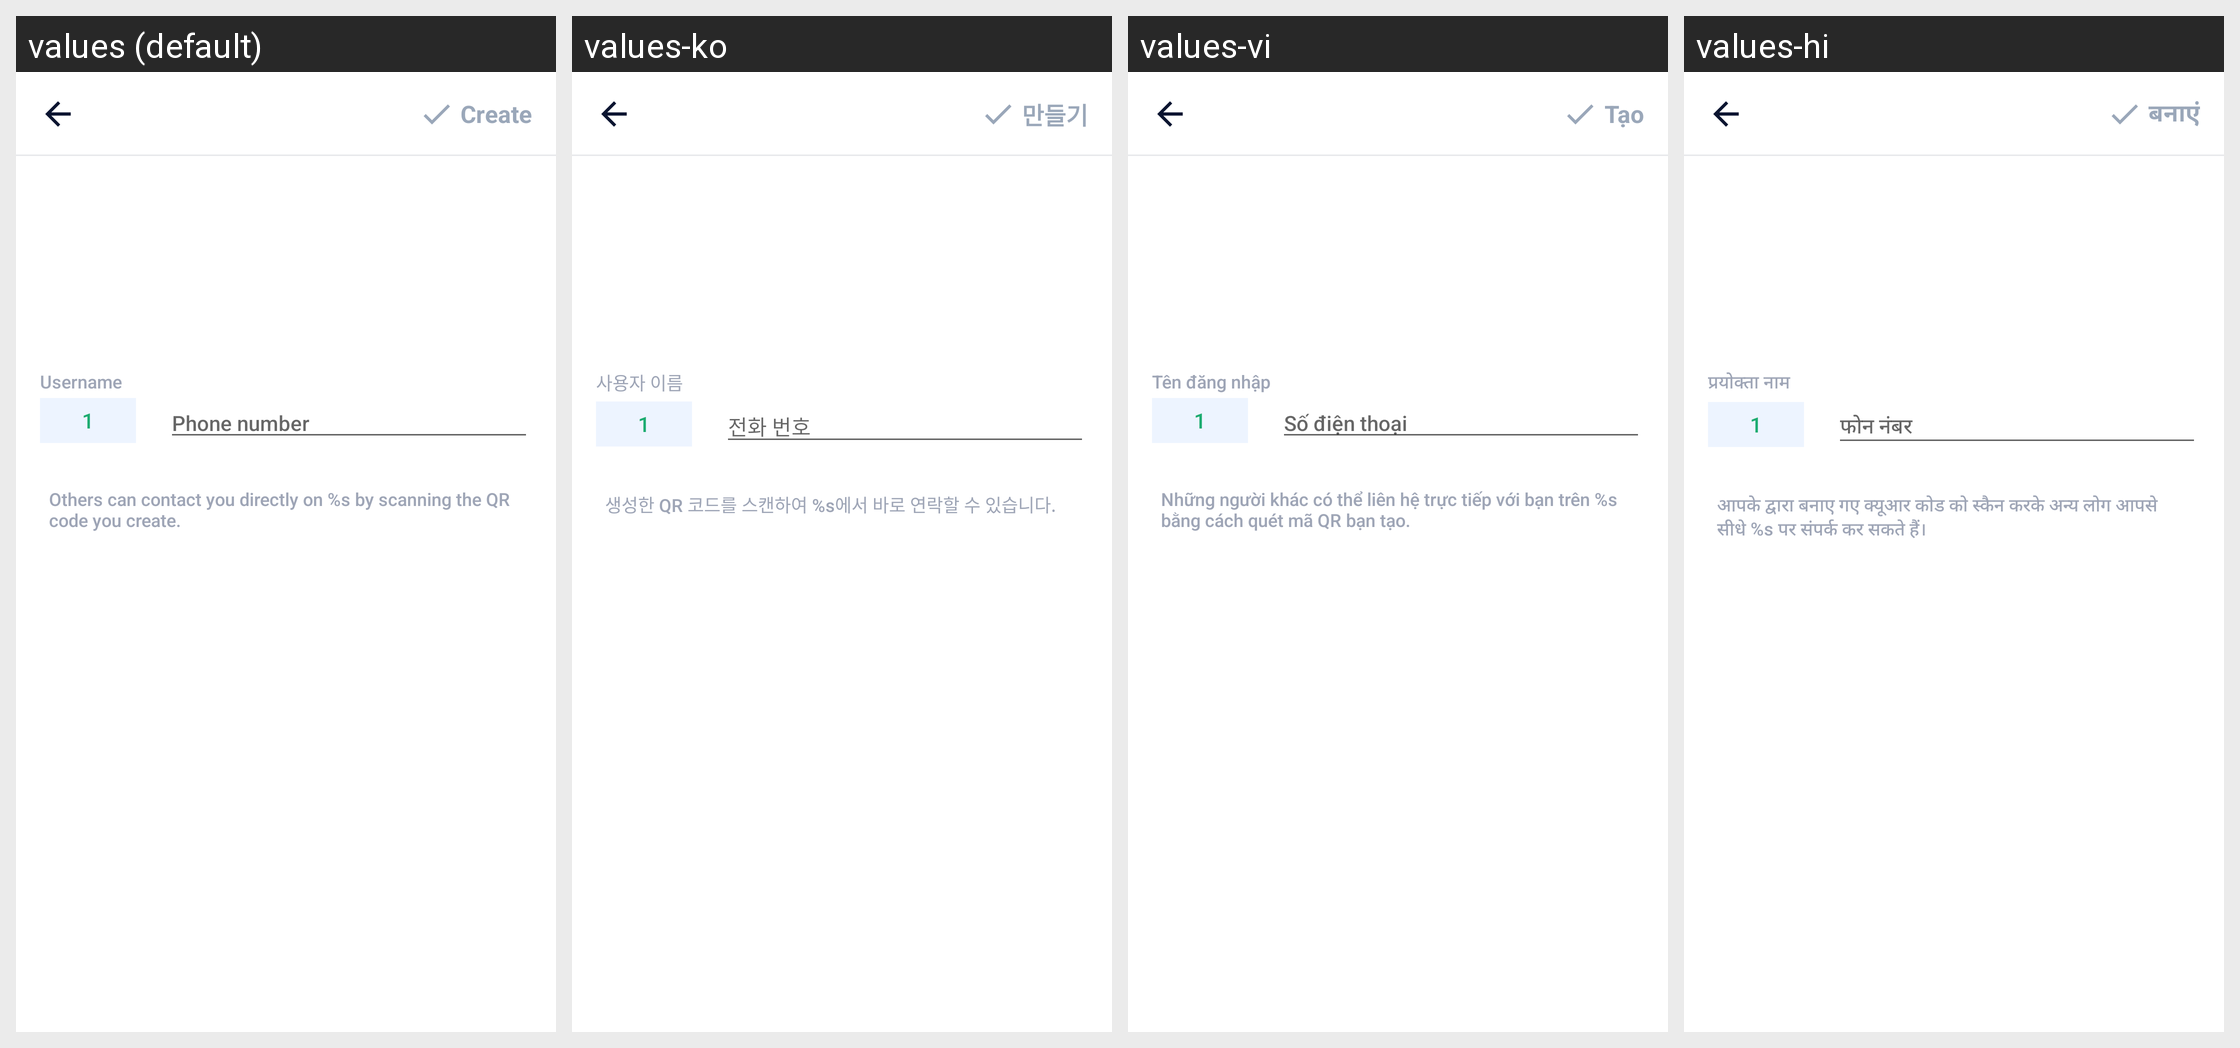

Strings drawn on this Android screen and how each of the app's shown locales translates them:
Android screen res/layout/activity_create_whatsapp.xml rendered under 4 locales, left to right: values (default), values-ko, values-vi, values-hi. Device: Nexus 5 (rendered at 1080×1920; each locale shown at half size, 540×960, under a caption strip naming it); theme AppTheme.
Other locales in the repository, not shown: values-ar, values-bn, values-bn-rIN, values-de, values-en, values-es, values-fa, values-fr, values-in, values-in-rID, values-it, values-ja, values-ms, values-nl, values-pl, values-pt, values-ru, values-sv, values-th, values-th-rTH, values-tr, values-uk, values-zh, values-zh-rCN, values-zh-rTW.
Strings drawn on this screen, with the default value and each locale's value (text and hints the layout hard-codes, and strings that could not be matched under every locale, appear in the picture but are not listed):

username
  values: Username
  values-ko: 사용자 이름
  values-vi: Tên đăng nhập
  values-hi: प्रयोक्‍ता नाम

phone_number
  values: Phone number
  values-ko: 전화 번호
  values-vi: Số điện thoại
  values-hi: फोन नंबर

hint_whatsapp
  values: Others can contact you directly on %s by scanning the QR code you create.
  values-ko: 생성한 QR 코드를 스캔하여 %s에서 바로 연락할 수 있습니다.
  values-vi: Những người khác có thể liên hệ trực tiếp với bạn trên %s bằng cách quét mã QR bạn tạo.
  values-hi: आपके द्वारा बनाए गए क्‍यूआर कोड को स्कैन करके अन्य लोग आपसे सीधे %s पर संपर्क कर सकते हैं।

main_tab_create
  values: Create
  values-ko: 만들기
  values-vi: Tạo
  values-hi: बनाएं
